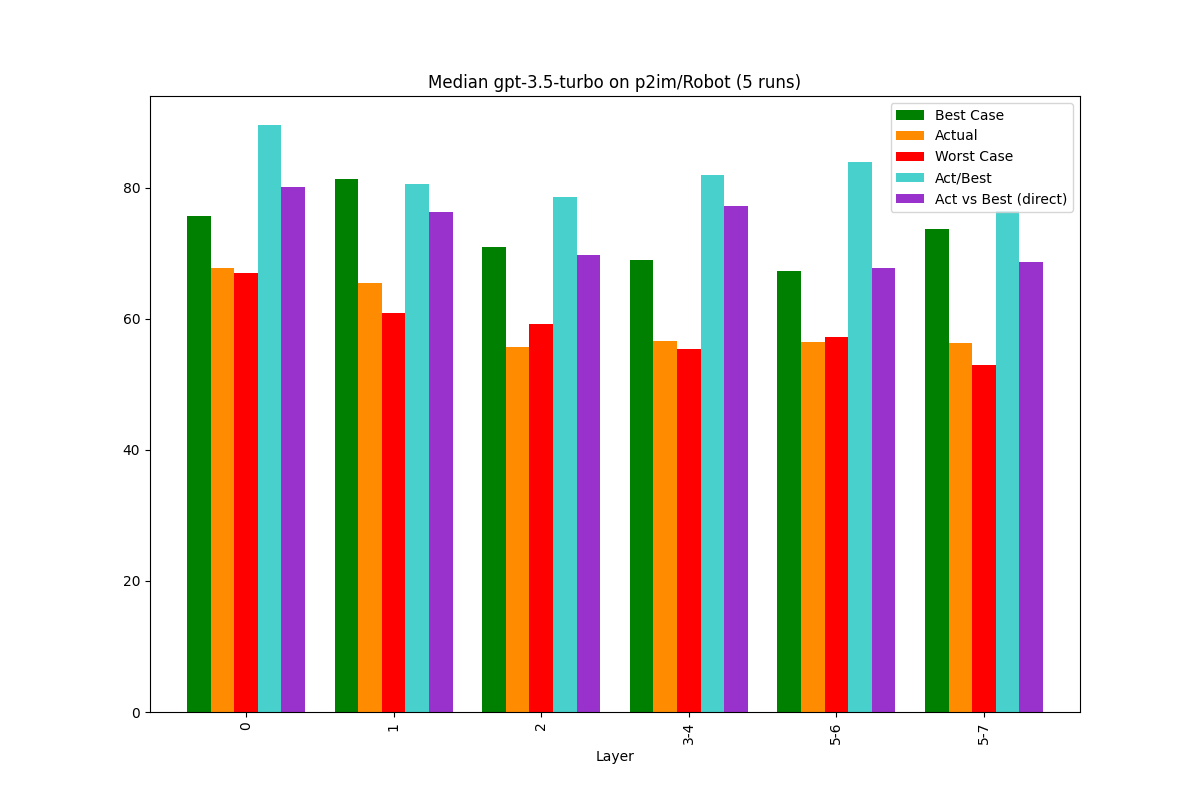

Data behind this chart, as committed beside it:
, Bucket, Layer, Actual, Best Case, Worst Case, Act/Best, Act vs Best (direct), Change, Counted Actual, Counted Best, Counted Worst
0, 0, 0, 67.79, 75.69, 66.99, 89.56, 80.1, 67.79, 63.0, 65.0, 64.0
1, 1, 1, 65.56, 81.3, 60.96, 80.64, 76.28, -3.29, 30.0, 29.0, 30.0
2, 2, 2, 55.79, 71.02, 59.16, 78.55, 69.75, -14.9, 17.0, 17.0, 17.0
3, 3, 3-4, 56.6, 69.02, 55.34, 82.02, 77.25, 1.46, 21.0, 21.0, 21.0
4, 4, 5-6, 56.55, 67.35, 57.24, 83.97, 67.81, -0.1, 5.0, 5.0, 5.0
5, 5, 5-7, 56.36, 73.66, 53.0, 76.52, 68.66, -0.33, 7.0, 7.0, 7.0
